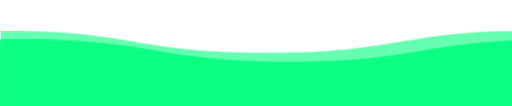
t = 0.00 s
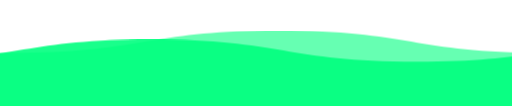
t = 1.50 s
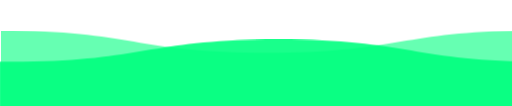
t = 3.00 s
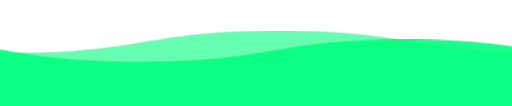
t = 4.50 s

The animated SVG that drew these frames (rendered in a browser with its animation timeline set to each time). Animation: 1 CSS @keyframes rule; one cycle of 6.00 s, repeats indefinitely.

<svg viewBox="0 0 115 25" xmlns="http://www.w3.org/2000/svg" xmlns:xlink="http://www.w3.org/1999/xlink">
<style>

svg {
  width:110vw;
  position:fixed;
  top:-5px;
  transform: rotate(360deg);
  overflow:visible;
}

.wave {
  animation: wave 3s linear;
  animation-iteration-count:infinite;
  fill: #00ff7f;  
}

.wave:hover {
  fill: #fff;
}

#wave2 {
  animation-duration:6s;
  animation-direction: reverse;
  opacity: .9;
}

#wave3 {
  animation-duration: 3s;
  opacity:.6;
}

@keyframes wave {
  to {transform: translateX(-100%);}
}

</style>

 <defs> 
    <filter id="anim">
      <feGaussianBlur in="SourceGraphic" stdDeviation="1" result="blur"/>
      <feColorMatrix in="blur" mode="matrix" values="            1 0 0 0 0              0 1 0 0 0              0 0 1 0 0              0 0 0 13 -9" result="anim"/>
      <xfeBlend in="SourceGraphic" in2="anim"/>
  	</filter>
    <path id="wave" d="M 0,10 C 30,10 30,15 60,15 90,15 90,10 120,10 150,10 150,15 180,15 210,15 210,10 240,10 v 28 h -240 z"/>
  </defs> 
  <use id="wave2" class="wave" xlink:href="#wave" x="0" y="0"/>
  <use id="wave3" class="wave" xlink:href="#wave" x="0" y="-2"/> 
</svg>
